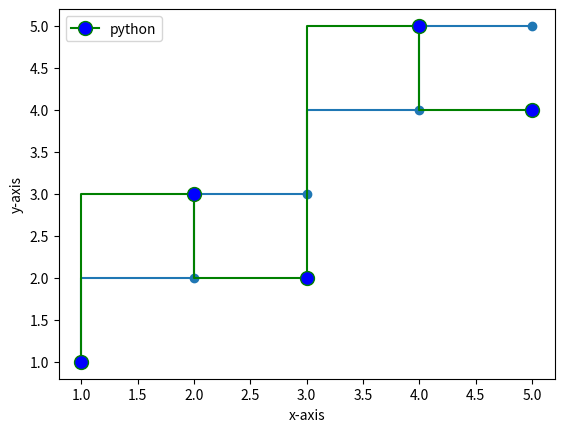

Write the Python code that produced this figure.
import matplotlib.pyplot as plt

x = [1,2,3,4,5]
y = [1,2,3,4,5]
plt.step(x,y,marker="o")
plt.grid()
plt.show()

a = [1,2,3,4,5]
b = [1,3,2,5,4]
plt.step(a,b,color="g",label="python",marker="o",ms=10,mfc="b") #ms=marker size and mfc=marker face color
plt.grid()
plt.legend(loc=2)
plt.xlabel("x-axis")
plt.ylabel("y-axis")
plt.show()